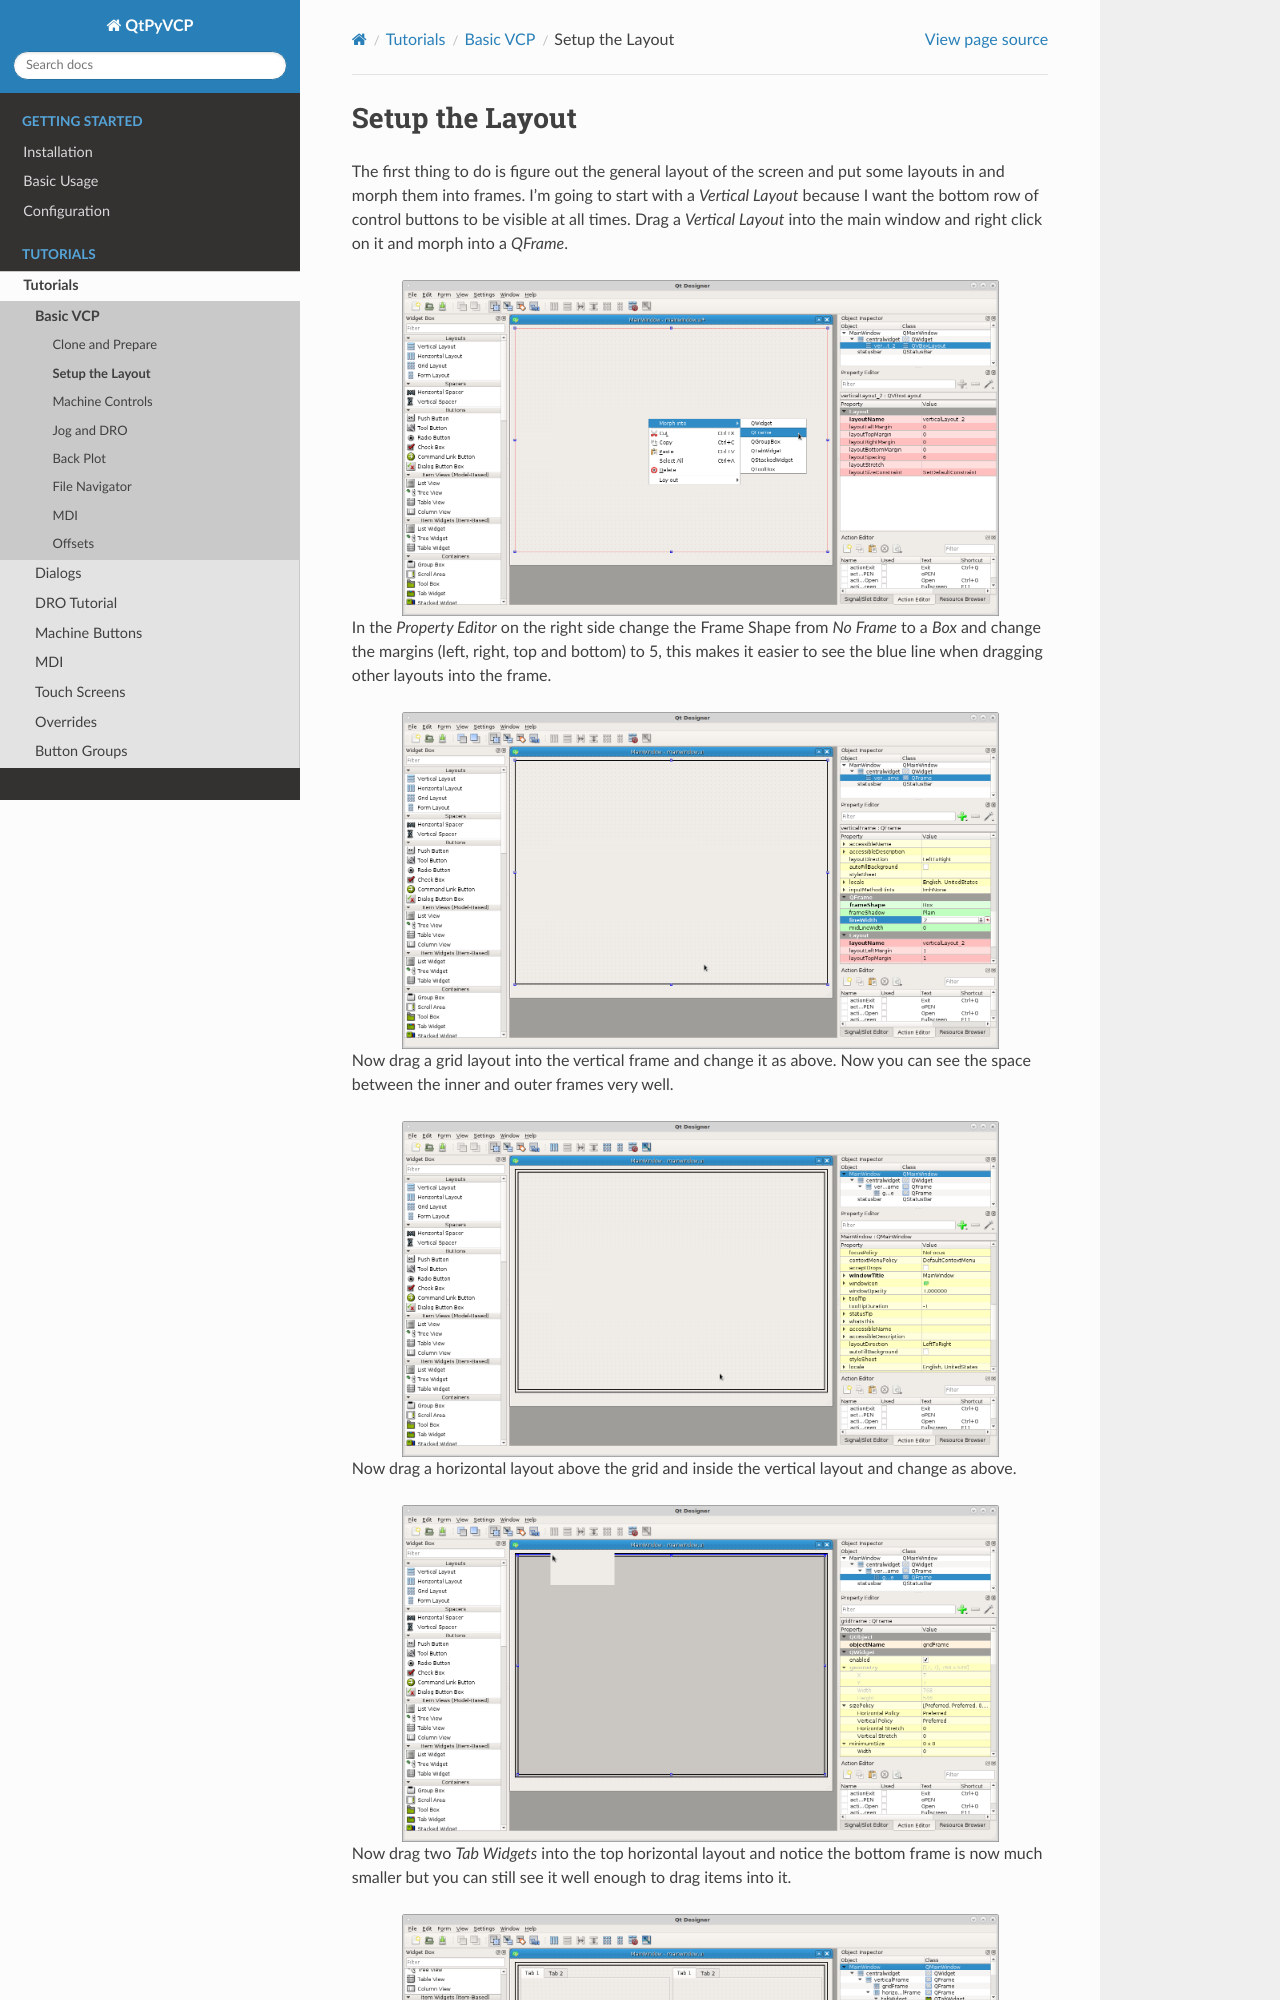

repository: kcjengr/qtpyvcp · page: tutorials/basic_vcp/basic_vcp_02.html · generator: sphinx

================
Setup the Layout
================

The first thing to do is figure out the general layout of the screen and put
some layouts in and morph them into frames. I'm going to start with a
`Vertical Layout` because I want the bottom row of control buttons to be visible
at all times. Drag a `Vertical Layout` into the main window and right click on
it and morph into a `QFrame`.

.. image:: images/vcp1-designer-02.png
   :align: center
   :scale: 40 %

In the `Property Editor` on the right side change the Frame Shape from
`No Frame` to a `Box` and change the margins (left, right, top and bottom) to 5,
this makes it easier to see the blue line when dragging other layouts into the
frame.

.. image:: images/vcp1-designer-03.png
   :align: center
   :scale: 40 %

Now drag a grid layout into the vertical frame and change it as above. Now you
can see the space between the inner and outer frames very well.

.. image:: images/vcp1-designer-04.png
   :align: center
   :scale: 40 %

Now drag a horizontal layout above the grid and inside the vertical layout and
change as above.

.. image:: images/vcp1-designer-05.png
   :align: center
   :scale: 40 %
